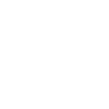
t = 0.00 s
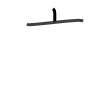
t = 1.75 s
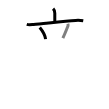
t = 3.50 s
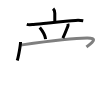
t = 5.50 s
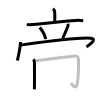
t = 7.25 s
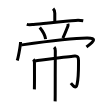
t = 9.00 s

The animated SVG that drew these frames (rendered in a browser with its animation timeline set to each time). Animation: 9 SMIL elements (animate=9); one cycle of 9.00 s.

<svg width="109px" height="109px" viewBox="0 0 px 109px" xmlns="http://www.w3.org/2000/svg" xmlns:xlink="http://www.w3.org/1999/xlink" xml:space="preserve" version="1.1"  baseProfile="full">
<path d="M53.11,8.59c1.33,1.33,1.68,2.35,1.68,4.59c0,3.56,0-1.37,0,8.3" style="fill:none;stroke:black;stroke-width:3;opacity:0">
  <animate attributeType="CSS" attributeName="opacity" from="0" to="1" begin="0s" dur="1s" repeatCount="Indefinite" fill="freeze" />
</path>
<path d="M26.75,24.38c2.15,0.6,4.56,0.22,6.74,0.04c9.3-0.77,31.44-3.33,42.13-3.98c2.55-0.16,5.09-0.09,7.62,0.34" style="fill:none;stroke:black;stroke-width:3;opacity:0">
  <animate attributeType="CSS" attributeName="opacity" from="0" to="1" begin="1s" dur="1s" repeatCount="Indefinite" fill="freeze" />
</path>
<path d="M39.75,27.5c3.37,4.07,5.52,8.97,5.82,11.66" style="fill:none;stroke:black;stroke-width:3;opacity:0">
  <animate attributeType="CSS" attributeName="opacity" from="0" to="1" begin="2s" dur="1s" repeatCount="Indefinite" fill="freeze" />
</path>
<path d="M67.84,23.82c0.28,0.8,0.27,1.81,0.11,2.22C66,31,64.88,33.88,62.88,38.12" style="fill:none;stroke:black;stroke-width:3;opacity:0">
  <animate attributeType="CSS" attributeName="opacity" from="0" to="1" begin="3s" dur="1s" repeatCount="Indefinite" fill="freeze" />
</path>
<path d="M20.54,42.06c-0.1,4.38-2.45,15.83-3.29,18.44" style="fill:none;stroke:black;stroke-width:3;opacity:0">
  <animate attributeType="CSS" attributeName="opacity" from="0" to="1" begin="4s" dur="1s" repeatCount="Indefinite" fill="freeze" />
</path>
<path d="M21.22,45c14.78-2.13,48.25-7,65.97-7c12.06,0,3.81,5.25-0.69,9" style="fill:none;stroke:black;stroke-width:3;opacity:0">
  <animate attributeType="CSS" attributeName="opacity" from="0" to="1" begin="5s" dur="1s" repeatCount="Indefinite" fill="freeze" />
</path>
<path d="M33.31,59.38c0.84,0.84,1.15,2,1.15,3.45c0,3.28,0.07,13.92,0,21c-0.02,2.45-0.05,4.46-0.08,5.54" style="fill:none;stroke:black;stroke-width:3;opacity:0">
  <animate attributeType="CSS" attributeName="opacity" from="0" to="1" begin="6s" dur="1s" repeatCount="Indefinite" fill="freeze" />
</path>
<path d="M34.96,60.95c4.54-0.7,37.17-4.83,39.84-5.01c2.7-0.19,3.7,1.4,3.7,4.51c0,9.42,0.24,15.8-1.4,23.85c-1.12,5.51-4.71,0.75-6.22-1.13" style="fill:none;stroke:black;stroke-width:3;opacity:0">
  <animate attributeType="CSS" attributeName="opacity" from="0" to="1" begin="7s" dur="1s" repeatCount="Indefinite" fill="freeze" />
</path>
<path d="M54.17,47.17c0.83,0.83,1.14,2.08,1.14,3.7c0,0.55-0.11,29.56-0.11,43.63c0,2.38-0.05,6.02-0.07,6.88" style="fill:none;stroke:black;stroke-width:3;opacity:0">
  <animate attributeType="CSS" attributeName="opacity" from="0" to="1" begin="8s" dur="1s" repeatCount="Indefinite" fill="freeze" />
</path>
</svg>
